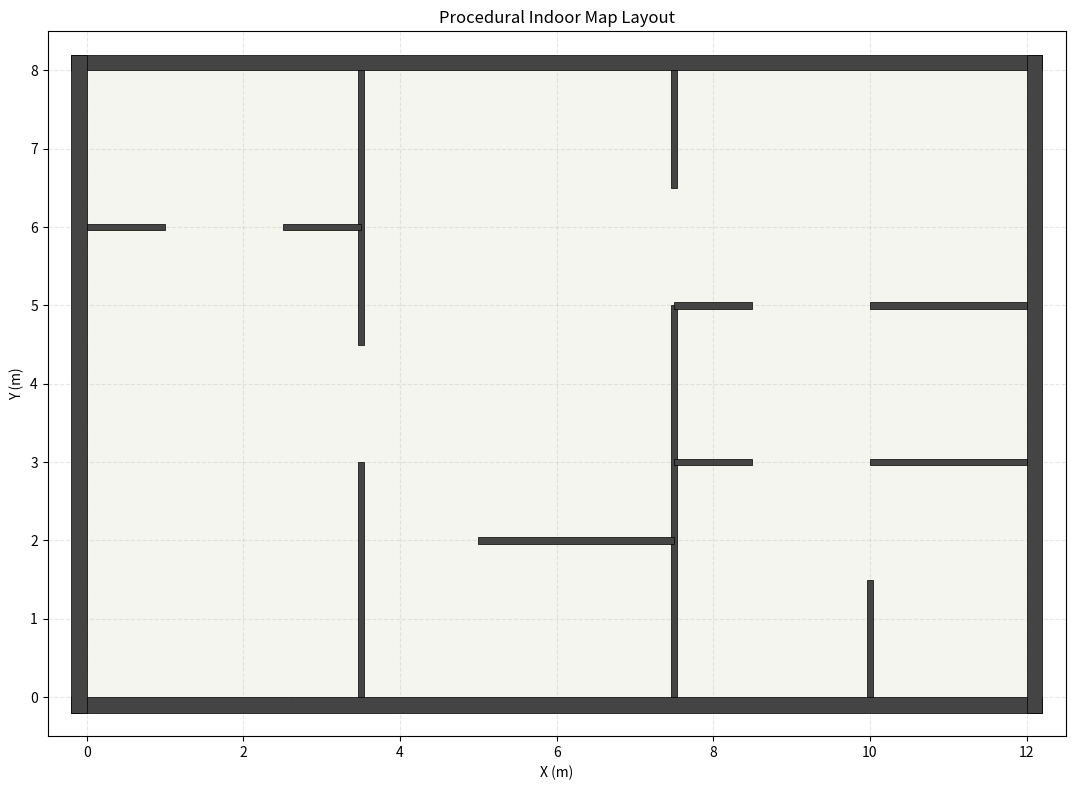

Recreate this plot in Python.
import numpy as np
import random
import matplotlib.pyplot as plt
import matplotlib.patches as patches


class ProceduralMapLayout:
    """
    Generates a random indoor map layout using Binary Space Partitioning (BSP).
    Ensures a varied number of rooms, corridors, and doorways while keeping
    computational complexity low. 
    """
    def __init__(self, width=12.0, height=8.0, min_room_size=2.0, max_walls=30,
                 cell_size: float = 0.5, robot_radius: float = 0.20):
        self.width = width
        self.height = height
        self.min_room_size = min_room_size
        self.max_walls = max_walls
        self.cell_size = cell_size
        self.robot_radius = robot_radius
        
        self.outer_t = 0.20
        self.inner_t = 0.08
        # Ensure door spans an integer number of cells (at least 2 cells = 1.0m)
        self.door_cells = max(2, int(np.ceil((2 * cell_size + 2 * robot_radius) / cell_size)))
        self.door_size = self.door_cells * self.cell_size
        
        self.walls = []
        self._generate_layout()
        self._pad_walls()

    def _generate_layout(self):
        # 1. Outer boundaries
        self.walls.append([-self.outer_t, -self.outer_t, self.width + self.outer_t, 0.0])
        self.walls.append([-self.outer_t, self.height, self.width + self.outer_t, self.height + self.outer_t])
        self.walls.append([-self.outer_t, -self.outer_t, 0.0, self.height + self.outer_t])
        self.walls.append([self.width, -self.outer_t, self.width + self.outer_t, self.height + self.outer_t])
        
        # 2. Recursive BSP to create rooms
        self._split_space(0.0, 0.0, self.width, self.height, depth=0, max_depth=3)

    def _split_space(self, x, y, w, h, depth, max_depth):
        if depth >= max_depth:
            return

        # Determine split direction dynamically based on aspect ratio
        split_horizontally = w < h
        if w >= h * 1.2:
            split_horizontally = False
        elif h >= w * 1.2:
            split_horizontally = True
        else:
            split_horizontally = random.choice([True, False])

        min_cells = int(round(self.min_room_size / self.cell_size))

        if split_horizontally:
            h_cells = int(round(h / self.cell_size))
            if h_cells < min_cells * 2:
                return
            y_endpoints = []
            for w_seg in self.walls:
                if abs(w_seg[2] - w_seg[0]) < 0.2:
                    cx = (w_seg[0] + w_seg[2]) / 2.0
                    if abs(cx - x) < 0.2 or abs(cx - (x + w)) < 0.2:
                        y_endpoints.append(int(round(w_seg[1] / self.cell_size)))
                        y_endpoints.append(int(round(w_seg[3] / self.cell_size)))
            
            valid_split_cells_y = []
            y_start_cell = int(round(y / self.cell_size))
            for split_cell_y_local in range(min_cells, h_cells - min_cells + 1):
                split_cell_y_global = y_start_cell + split_cell_y_local
                valid = True
                for y_ep in y_endpoints:
                    if abs(split_cell_y_global - y_ep) == 1:
                        valid = False
                        break
                if valid:
                    valid_split_cells_y.append(split_cell_y_local)
            
            if not valid_split_cells_y:
                return
                
            split_cell_y = random.choice(valid_split_cells_y)
            split_y = y + split_cell_y * self.cell_size
            
            w_cells = int(round(w / self.cell_size))
            valid_door_cells = []
            for dc in range(w_cells - self.door_cells + 1):
                w1 = dc
                w2 = w_cells - dc - self.door_cells
                if (w1 == 0 or w1 >= 2) and (w2 == 0 or w2 >= 2):
                    valid_door_cells.append(dc)
            
            if not valid_door_cells:
                return
            
            door_cell = random.choice(valid_door_cells)
            door_pos = x + door_cell * self.cell_size
            
            if door_pos > x:
                self.walls.append([x, split_y - self.inner_t / 2, door_pos, split_y + self.inner_t / 2])
            if (x + w) > (door_pos + self.door_size):
                self.walls.append([door_pos + self.door_size, split_y - self.inner_t / 2, x + w, split_y + self.inner_t / 2])
            
            # Recurse into the two new sub-regions with exact grid-aligned dimensions
            self._split_space(x, y, w, split_cell_y * self.cell_size, depth + 1, max_depth)
            self._split_space(x, split_y, w, (h_cells - split_cell_y) * self.cell_size, depth + 1, max_depth)
            
        else:
            w_cells = int(round(w / self.cell_size))
            if w_cells < min_cells * 2:
                return
            x_endpoints = []
            for w_seg in self.walls:
                if abs(w_seg[3] - w_seg[1]) < 0.2:
                    cy = (w_seg[1] + w_seg[3]) / 2.0
                    if abs(cy - y) < 0.2 or abs(cy - (y + h)) < 0.2:
                        x_endpoints.append(int(round(w_seg[0] / self.cell_size)))
                        x_endpoints.append(int(round(w_seg[2] / self.cell_size)))
            
            valid_split_cells_x = []
            x_start_cell = int(round(x / self.cell_size))
            for split_cell_x_local in range(min_cells, w_cells - min_cells + 1):
                split_cell_x_global = x_start_cell + split_cell_x_local
                valid = True
                for x_ep in x_endpoints:
                    if abs(split_cell_x_global - x_ep) == 1:
                        valid = False
                        break
                if valid:
                    valid_split_cells_x.append(split_cell_x_local)
            
            if not valid_split_cells_x:
                return
                
            split_cell_x = random.choice(valid_split_cells_x)
            split_x = x + split_cell_x * self.cell_size
            
            h_cells = int(round(h / self.cell_size))
            valid_door_cells = []
            for dc in range(h_cells - self.door_cells + 1):
                w1 = dc
                w2 = h_cells - dc - self.door_cells
                if (w1 == 0 or w1 >= 2) and (w2 == 0 or w2 >= 2):
                    valid_door_cells.append(dc)
            
            if not valid_door_cells:
                return
                
            door_cell = random.choice(valid_door_cells)
            door_pos = y + door_cell * self.cell_size
            
            if door_pos > y:
                self.walls.append([split_x - self.inner_t / 2, y, split_x + self.inner_t / 2, door_pos])
            if (y + h) > (door_pos + self.door_size):
                self.walls.append([split_x - self.inner_t / 2, door_pos + self.door_size, split_x + self.inner_t / 2, y + h])
            
            # Recurse into the two new sub-regions with exact grid-aligned dimensions
            self._split_space(x, y, split_cell_x * self.cell_size, h, depth + 1, max_depth)
            self._split_space(split_x, y, (w_cells - split_cell_x) * self.cell_size, h, depth + 1, max_depth)

    def _pad_walls(self):
        """
        Pads the walls array to a static maximum size for JAX compatibility.
        Missing walls are placed at coordinates that will never interfere with the scene.
        """
        current_walls = len(self.walls)
        if current_walls > self.max_walls:
            self.walls = self.walls[:self.max_walls]
        else:
            # Pad with dummy zero-area walls far outside the map
            padding = [[-10.0, -10.0, -10.0, -10.0] for _ in range(self.max_walls - current_walls)]
            self.walls.extend(padding)

    def get_walls(self):
        return np.array(self.walls, dtype=np.float32)


def create_map_bank(num_maps=16, **kwargs):
    """
    Generates a bank of random maps to be cached by the JAX environment.
    Runs purely in Python during initialization to avoid JAX dynamic loop overhead.
    """
    return [ProceduralMapLayout(**kwargs) for _ in range(num_maps)]


def main():
    # Test generation and visualization
    layout = ProceduralMapLayout()
    walls = layout.get_walls()

    fig, ax = plt.subplots(figsize=(12, 8))

    # Light floor background
    floor = patches.Rectangle(
        (0, 0), layout.width, layout.height,
        facecolor="#f5f5f0", edgecolor="none", zorder=0
    )
    ax.add_patch(floor)

    # Draw each wall as a filled rectangle
    for x1, y1, x2, y2 in walls:
        # Skip padding dummy walls
        if x1 <= -5.0:
            continue
            
        w = x2 - x1
        h = y2 - y1
        rect = patches.Rectangle(
            (x1, y1), w, h,
            facecolor="#444444", edgecolor="black", linewidth=0.5, zorder=2
        )
        ax.add_patch(rect)

    ax.set_xlim(-0.5, layout.width + 0.5)
    ax.set_ylim(-0.5, layout.height + 0.5)
    ax.set_aspect("equal")
    ax.set_xlabel("X (m)")
    ax.set_ylabel("Y (m)")
    ax.set_title("Procedural Indoor Map Layout")
    ax.grid(True, linestyle="--", alpha=0.3, zorder=1)

    plt.tight_layout()
    plt.savefig("procedural_room_layout.png", dpi=150)
    print("Saved procedural_room_layout.png")


if __name__ == "__main__":
    main()
